Run: headless pygame with SDL's dummy video driver; simulated clock (each Clock.tick advances the game by its frame time, no real sleeping); random seed 0; keys injected as events and as key.get_pressed() state; no mouse input; restart key R tapped at the start of phases 3 and 4.
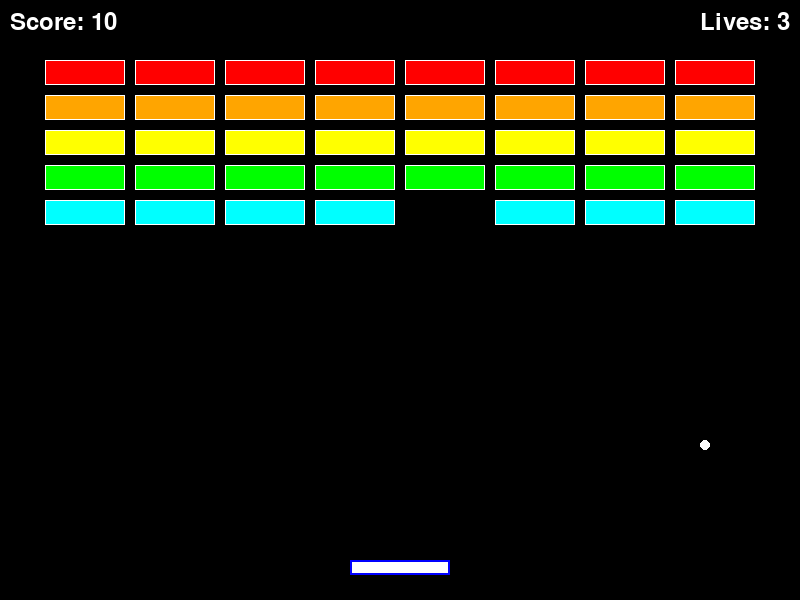
Frame 1 of 4 · flips 1–60 · no input
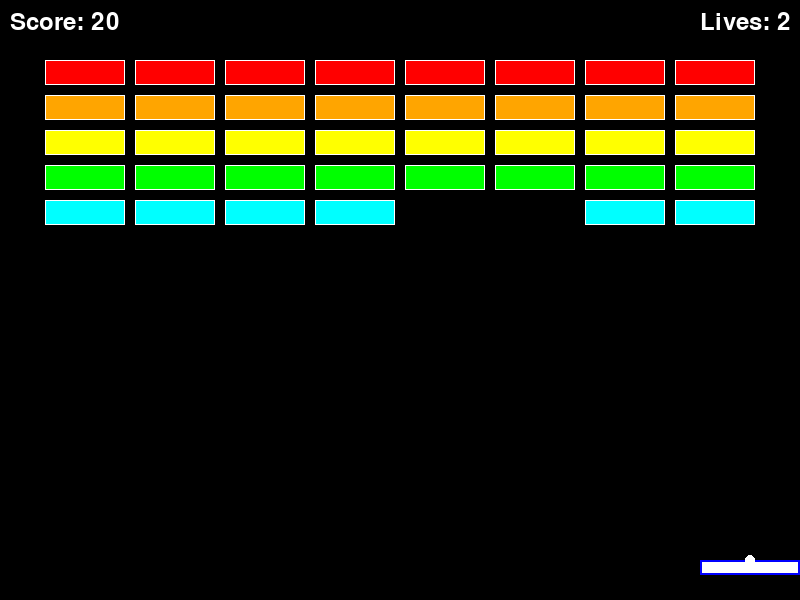
Frame 2 of 4 · flips 61–180 · tapped SPACE, RETURN · held RIGHT (→), D
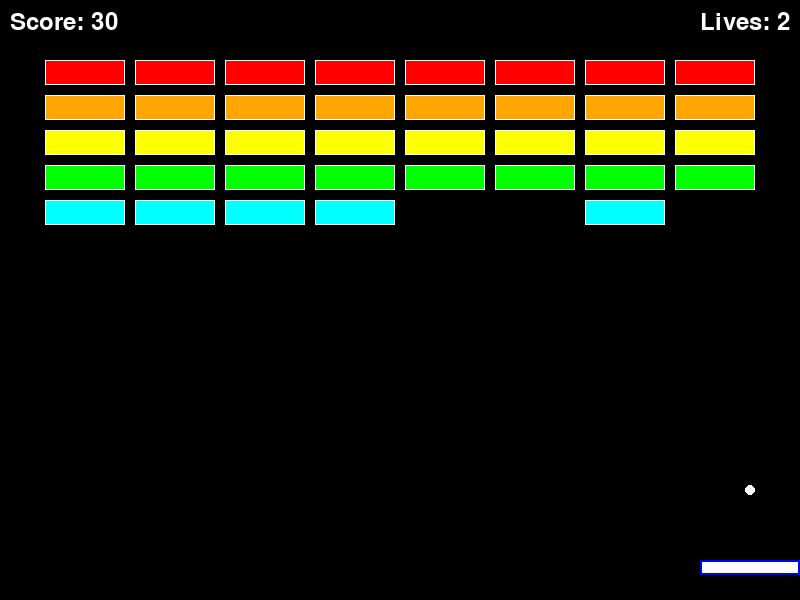
Frame 3 of 4 · flips 181–300 · tapped R · held DOWN (↓), S
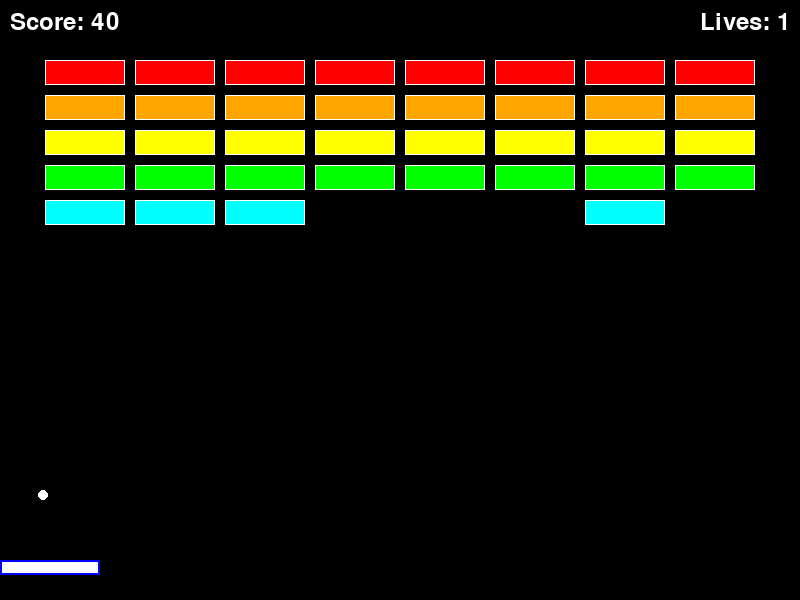
Frame 4 of 4 · flips 301–420 · tapped R · held LEFT (←), A, UP (↑), W

The pygame program that drew these frames:

import pygame
import sys
import random

# Initialize Pygame
pygame.init()

# Constants
SCREEN_WIDTH = 800
SCREEN_HEIGHT = 600
FPS = 60

# Colors
BLACK = (0, 0, 0)
WHITE = (255, 255, 255)
RED = (255, 0, 0)
BLUE = (0, 0, 255)
GREEN = (0, 255, 0)
YELLOW = (255, 255, 0)
ORANGE = (255, 165, 0)
PURPLE = (128, 0, 128)
CYAN = (0, 255, 255)

# Paddle settings
PADDLE_WIDTH = 100
PADDLE_HEIGHT = 15
PADDLE_SPEED = 10

# Ball settings
BALL_SIZE = 10
BALL_SPEED_X = 5
BALL_SPEED_Y = -5

# Brick settings
BRICK_ROWS = 5
BRICK_COLS = 8
BRICK_WIDTH = 80
BRICK_HEIGHT = 25
BRICK_PADDING = 10
BRICK_OFFSET_TOP = 60
BRICK_OFFSET_LEFT = 45

# Brick colors for each row
BRICK_COLORS = [RED, ORANGE, YELLOW, GREEN, CYAN]


class Paddle:
    def __init__(self):
        self.width = PADDLE_WIDTH
        self.height = PADDLE_HEIGHT
        self.x = (SCREEN_WIDTH - self.width) // 2
        self.y = SCREEN_HEIGHT - 40
        self.speed = PADDLE_SPEED
        self.rect = pygame.Rect(self.x, self.y, self.width, self.height)

    def move(self, dx):
        self.x += dx
        # Keep paddle within screen bounds
        if self.x < 0:
            self.x = 0
        if self.x > SCREEN_WIDTH - self.width:
            self.x = SCREEN_WIDTH - self.width
        self.rect.x = self.x

    def draw(self, screen):
        pygame.draw.rect(screen, WHITE, self.rect)
        pygame.draw.rect(screen, BLUE, self.rect, 2)


class Ball:
    def __init__(self):
        self.size = BALL_SIZE
        self.reset()

    def reset(self):
        self.x = SCREEN_WIDTH // 2
        self.y = SCREEN_HEIGHT // 2
        self.dx = BALL_SPEED_X * random.choice([-1, 1])
        self.dy = BALL_SPEED_Y
        self.rect = pygame.Rect(self.x, self.y, self.size, self.size)

    def move(self):
        self.x += self.dx
        self.y += self.dy
        self.rect.x = self.x
        self.rect.y = self.y

    def draw(self, screen):
        pygame.draw.ellipse(screen, WHITE, self.rect)

    def bounce_x(self):
        self.dx = -self.dx

    def bounce_y(self):
        self.dy = -self.dy


class Brick:
    def __init__(self, x, y, color):
        self.rect = pygame.Rect(x, y, BRICK_WIDTH, BRICK_HEIGHT)
        self.color = color
        self.alive = True

    def draw(self, screen):
        if self.alive:
            pygame.draw.rect(screen, self.color, self.rect)
            pygame.draw.rect(screen, WHITE, self.rect, 1)


class Game:
    def __init__(self):
        self.screen = pygame.display.set_mode((SCREEN_WIDTH, SCREEN_HEIGHT))
        pygame.display.set_caption("Brick Breaker")
        self.clock = pygame.time.Clock()
        self.font = pygame.font.Font(None, 36)
        self.small_font = pygame.font.Font(None, 24)
        self.reset()

    def reset(self):
        self.paddle = Paddle()
        self.ball = Ball()
        self.bricks = []
        self.score = 0
        self.lives = 3
        self.game_over = False
        self.game_won = False
        self.create_bricks()

    def create_bricks(self):
        for row in range(BRICK_ROWS):
            for col in range(BRICK_COLS):
                x = BRICK_OFFSET_LEFT + col * (BRICK_WIDTH + BRICK_PADDING)
                y = BRICK_OFFSET_TOP + row * (BRICK_HEIGHT + BRICK_PADDING)
                brick = Brick(x, y, BRICK_COLORS[row])
                self.bricks.append(brick)

    def handle_collisions(self):
        # Ball-wall collisions
        if self.ball.x <= 0 or self.ball.x >= SCREEN_WIDTH - self.ball.size:
            self.ball.bounce_x()
        if self.ball.y <= 0:
            self.ball.bounce_y()

        # Ball-paddle collision
        if self.ball.rect.colliderect(self.paddle.rect) and self.ball.dy > 0:
            self.ball.bounce_y()
            # Add some angle based on where the ball hits the paddle
            offset = (self.ball.x + self.ball.size / 2) - (self.paddle.x + self.paddle.width / 2)
            self.ball.dx = offset * 0.15

        # Ball-brick collisions
        for brick in self.bricks:
            if brick.alive and self.ball.rect.colliderect(brick.rect):
                brick.alive = False
                self.ball.bounce_y()
                self.score += 10
                break

        # Ball falls below screen
        if self.ball.y > SCREEN_HEIGHT:
            self.lives -= 1
            if self.lives > 0:
                self.ball.reset()
            else:
                self.game_over = True

    def check_win(self):
        if all(not brick.alive for brick in self.bricks):
            self.game_won = True

    def draw_ui(self):
        # Score
        score_text = self.font.render(f"Score: {self.score}", True, WHITE)
        self.screen.blit(score_text, (10, 10))

        # Lives
        lives_text = self.font.render(f"Lives: {self.lives}", True, WHITE)
        lives_rect = lives_text.get_rect()
        lives_rect.topright = (SCREEN_WIDTH - 10, 10)
        self.screen.blit(lives_text, lives_rect)

        # Game Over / Win messages
        if self.game_over:
            game_over_text = self.font.render("GAME OVER - Press R to Restart", True, RED)
            text_rect = game_over_text.get_rect(center=(SCREEN_WIDTH // 2, SCREEN_HEIGHT // 2))
            self.screen.blit(game_over_text, text_rect)
        elif self.game_won:
            win_text = self.font.render("YOU WIN! - Press R to Restart", True, GREEN)
            text_rect = win_text.get_rect(center=(SCREEN_WIDTH // 2, SCREEN_HEIGHT // 2))
            self.screen.blit(win_text, text_rect)

    def run(self):
        running = True
        while running:
            for event in pygame.event.get():
                if event.type == pygame.QUIT:
                    running = False
                if event.type == pygame.KEYDOWN:
                    if event.key == pygame.K_r and (self.game_over or self.game_won):
                        self.reset()

            if not self.game_over and not self.game_won:
                # Paddle movement
                keys = pygame.key.get_pressed()
                if keys[pygame.K_LEFT] or keys[pygame.K_a]:
                    self.paddle.move(-self.paddle.speed)
                if keys[pygame.K_RIGHT] or keys[pygame.K_d]:
                    self.paddle.move(self.paddle.speed)

                # Ball movement
                self.ball.move()
                self.handle_collisions()
                self.check_win()

            # Drawing
            self.screen.fill(BLACK)
            self.paddle.draw(self.screen)
            self.ball.draw(self.screen)
            for brick in self.bricks:
                brick.draw(self.screen)
            self.draw_ui()

            pygame.display.flip()
            self.clock.tick(FPS)

        pygame.quit()
        sys.exit()


if __name__ == "__main__":
    game = Game()
    game.run()
